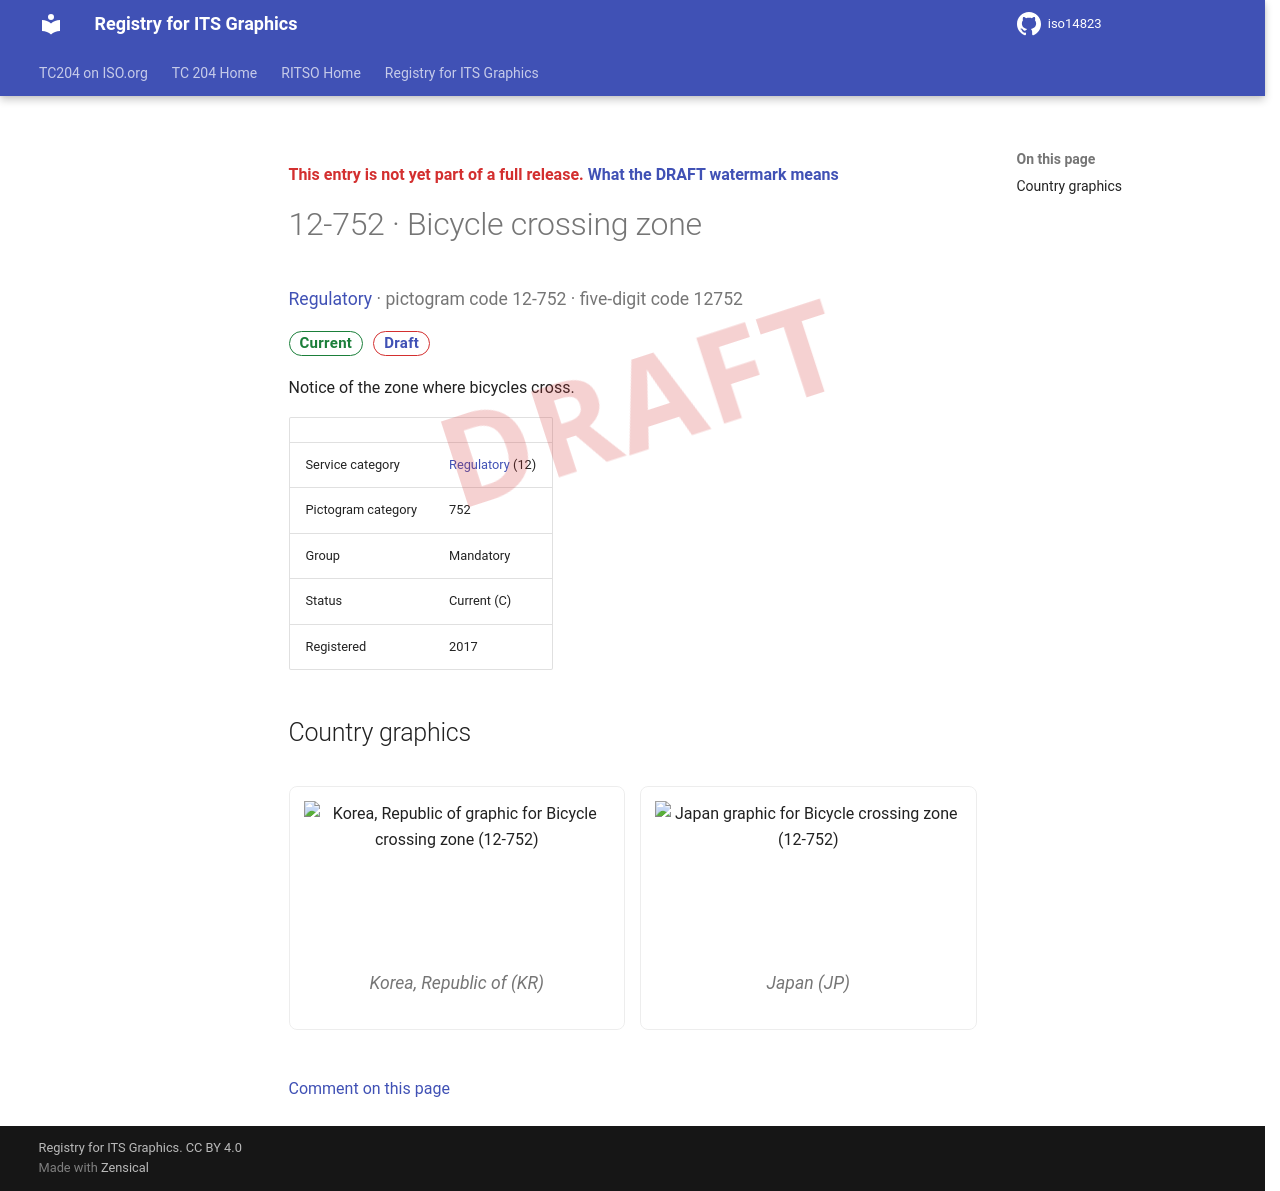

repository: k-vaughn/iso14823 · page: v0.1.0-alpha.1/signs/12-752/index.html · generator: mkdocs

<div class="draft4-watermark" aria-hidden="true"></div>

<p class="draft-note">This entry is not yet part of a full release. <a href="../#draft-watermark">What the DRAFT watermark means</a></p>

# 12-752 · Bicycle crossing zone

<p class="sign-kicker"><a href="../categories/12/">Regulatory</a> · pictogram code 12-752 · five-digit code 12752</p>
<p class="sign-chips"><span class="chip chip-current">Current</span> <a class="chip chip-draft" href="../#draft-watermark">Draft</a></p>
<p>Notice of the zone where bicycles cross.</p>
| | |
| --- | --- |
| Service category | <a href="../categories/12/">Regulatory</a> (12) |
| Pictogram category | 752 |
| Group | Mandatory |
| Status | Current (C) |
| Registered | 2017 |

## Country graphics

<div class="sign-grid">
<figure class="sign-card">
<img src="../graphics/kr/12-752.png" alt="Korea, Republic of graphic for Bicycle crossing zone (12-752)" loading="lazy">

<figcaption>Korea, Republic of (KR)</figcaption>
</figure>
<figure class="sign-card">
<img src="../graphics/jp/12-752.png" alt="Japan graphic for Bicycle crossing zone (12-752)" loading="lazy">

<figcaption>Japan (JP)</figcaption>
</figure>
</div>

[Comment on this page](https://github.com/k-vaughn/iso14823/issues/new?template=page-feedback.yml&title=%5BPage+feedback%5D+12-752+%C2%B7+Bicycle+crossing+zone&page-title=12-752+%C2%B7+Bicycle+crossing+zone&page-path=signs%2F12-752.md)
